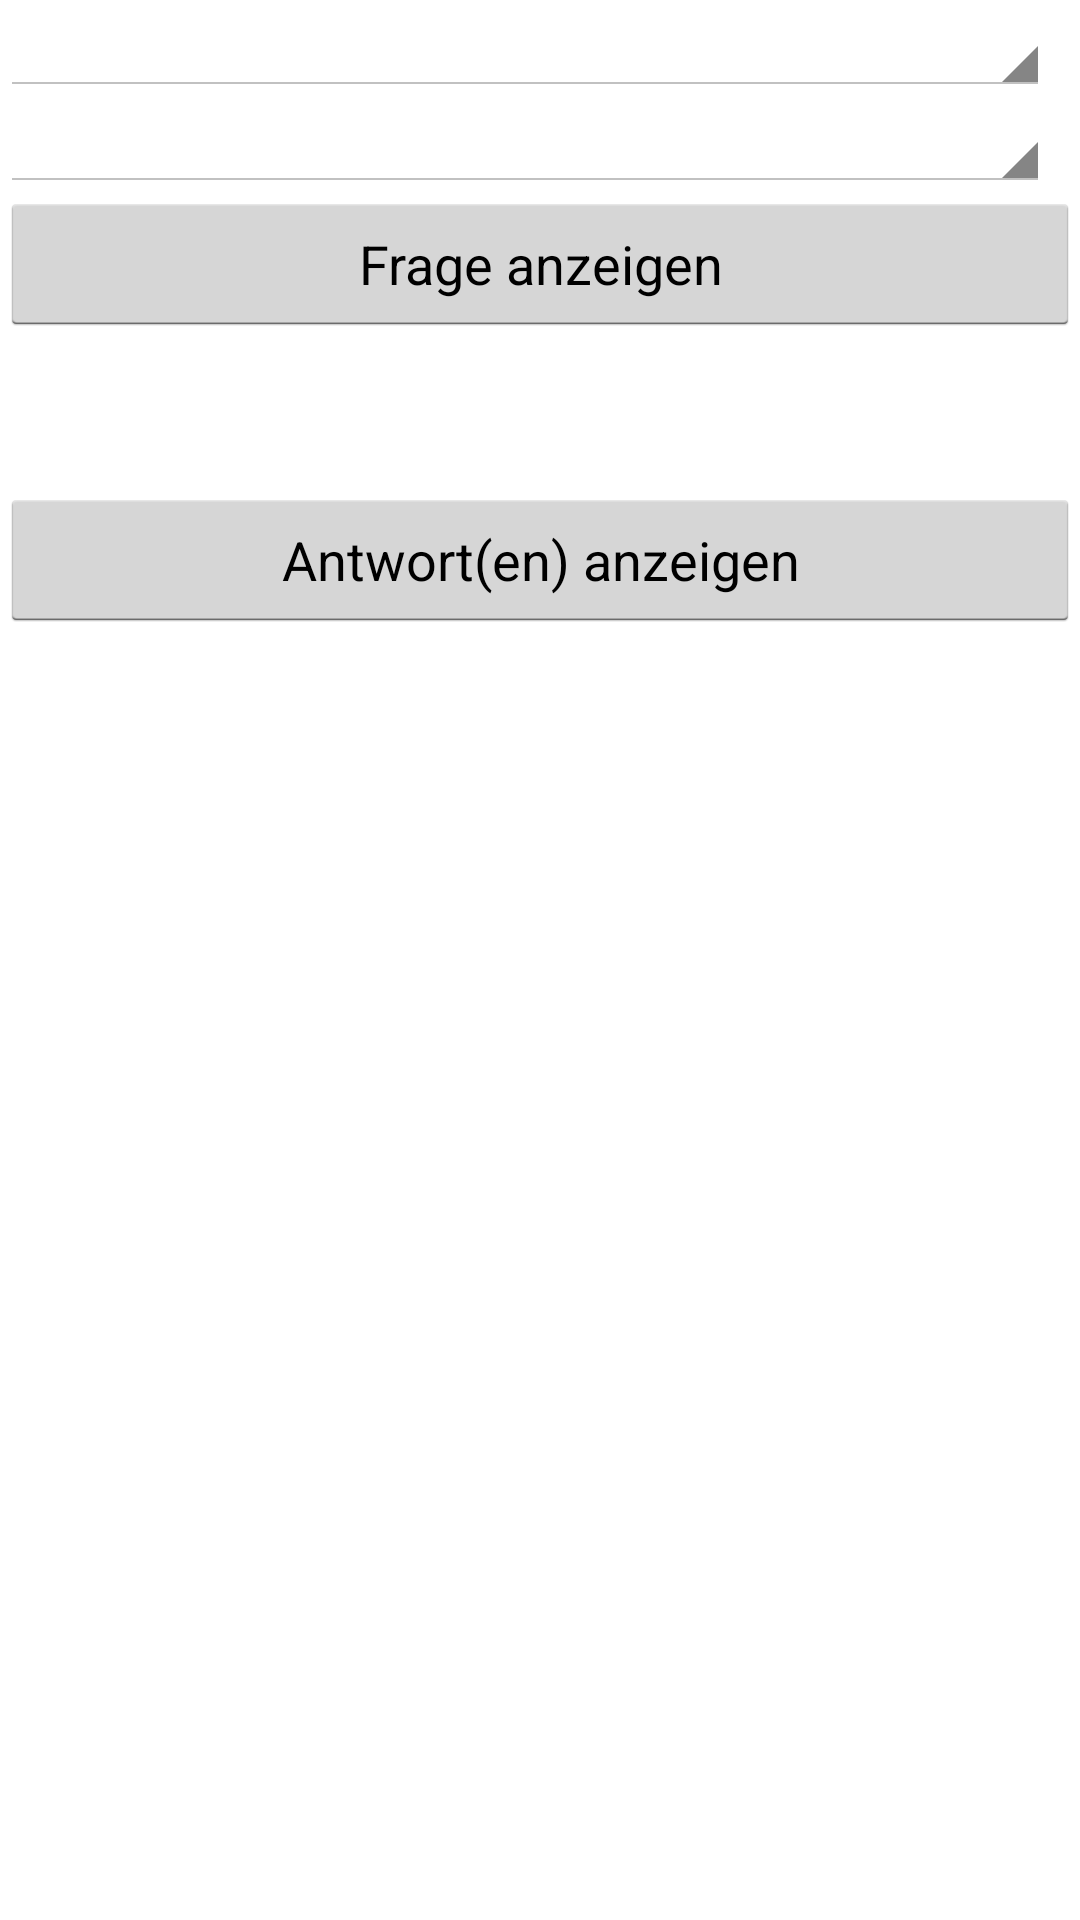

Android layout source for this screen:
<!-- AndroidManifest.xml: application theme android:Theme.Holo.Light -->
<!-- res/layout/content_main.xml -->
<?xml version="1.0" encoding="utf-8"?>
<TableLayout xmlns:android="http://schemas.android.com/apk/res/android"
    xmlns:tools="http://schemas.android.com/tools"
    android:layout_width="fill_parent"
    android:layout_height="fill_parent"
    tools:context="net.lustenauer.thema.MainActivity"
    tools:showIn="@layout/activity_main">

    <TableRow
        android:layout_width="wrap_content"
        android:layout_height="wrap_content">

        <Spinner
            android:id="@+id/themaSpinner"
            android:layout_weight="1"
            android:drawSelectorOnTop="true"
            android:textSize="13sp" />

        <ImageButton
            android:id="@+id/themaButton"
            android:background="@null"
            android:onClick="onThemaButton"
            android:src="@drawable/sound"
            android:text="@string/listen"
            android:layout_margin="5dp" />
    </TableRow>

    <TableRow
        android:layout_width="wrap_content"
        android:layout_height="wrap_content">

        <Spinner
            android:id="@+id/entrySpinner"
            android:layout_weight="1"
            android:drawSelectorOnTop="true" />

        <ImageButton
            android:id="@+id/stichwortButton"
            android:background="@null"
            android:onClick="onStichwortButton"
            android:src="@drawable/sound"
            android:layout_margin="5dp" />
    </TableRow>

    <TableRow
        android:layout_width="wrap_content"
        android:layout_height="wrap_content">

        <Button
            android:id="@+id/frageButton1"
            android:layout_width="fill_parent"
            android:layout_span="2"
            android:layout_weight="1"
            android:onClick="onFrageButton"
            android:text="@string/question" />
    </TableRow>


    <TableRow
        android:layout_width="wrap_content"
        android:layout_height="wrap_content">

        <TextView
            android:id="@+id/frageText"
            android:layout_width="wrap_content"
            android:layout_height="wrap_content"
            android:layout_span="2"
            android:layout_weight="1"
            android:lines="2"
            android:textAlignment="center"
            android:textSize="20dp" />

        <ImageButton
            android:id="@+id/frageButton2"
            android:layout_width="wrap_content"
            android:layout_height="wrap_content"
            android:background="@null"
            android:onClick="onFrageButton2"
            android:src="@drawable/sound"
            android:layout_margin="5dp" />

    </TableRow>


    <TableRow
        android:layout_width="wrap_content"
        android:layout_height="wrap_content">

        <Button
            android:id="@+id/antwortButton"
            android:layout_width="fill_parent"
            android:layout_span="2"
            android:layout_weight="1"
            android:onClick="onAntwortButton"
            android:text="@string/answer" />
    </TableRow>

    <TableRow
        android:layout_width="wrap_content"
        android:layout_height="match_parent"
        android:layout_weight="1">

        <TextView
            android:id="@+id/antwortText1"
            android:layout_span="2"
            android:layout_weight="1"
            android:lines="2"
            android:textAlignment="center"
            android:textSize="20dp"
            android:layout_width="wrap_content"
            android:layout_height="wrap_content" />

        <ImageButton
            android:id="@+id/antwortButton1"
            android:layout_width="wrap_content"
            android:layout_height="wrap_content"
            android:layout_weight="0"
            android:background="@null"
            android:onClick="onAntwortButton1"
            android:src="@drawable/sound"
            android:layout_margin="5dp" />
    </TableRow>

    <TableRow
        android:layout_width="wrap_content"
        android:layout_height="match_parent"
        android:layout_weight="1">

        <TextView
            android:id="@+id/antwortText2"
            android:layout_span="2"
            android:layout_weight="1"
            android:lines="2"
            android:textAlignment="center"
            android:textSize="20dp"
            android:layout_width="wrap_content"
            android:layout_height="wrap_content" />

        <ImageButton
            android:id="@+id/antwortButton2"
            android:layout_width="wrap_content"
            android:layout_height="wrap_content"
            android:layout_weight="0"
            android:background="@null"
            android:onClick="onAntwortButton2"
            android:src="@drawable/sound"
            android:layout_margin="5dp" />
    </TableRow>

    <TableRow
        android:layout_width="wrap_content"
        android:layout_height="match_parent"
        android:layout_weight="5">

        <TextView
            android:id="@+id/antwortText3"
            android:layout_span="2"
            android:layout_weight="1"
            android:lines="2"
            android:textAlignment="center"
            android:textSize="20dp"
            android:layout_width="wrap_content"
            android:layout_height="wrap_content" />

        <ImageButton
            android:id="@+id/antwortButton3"
            android:layout_width="wrap_content"
            android:layout_height="wrap_content"
            android:layout_weight="0"
            android:background="@null"
            android:onClick="onAntwortButton3"
            android:src="@drawable/sound"
            android:layout_margin="5dp" />
    </TableRow>

</TableLayout>
<!-- res/layout/activity_main.xml (included above) -->
<?xml version="1.0" encoding="utf-8"?>
<LinearLayout xmlns:android="http://schemas.android.com/apk/res/android"
    xmlns:tools="http://schemas.android.com/tools"
    android:layout_width="match_parent"
    android:layout_height="match_parent"
    android:fitsSystemWindows="true"
    android:orientation="vertical"
    tools:context="net.lustenauer.thema.MainActivity">

    <LinearLayout
        android:layout_width="wrap_content"
        android:layout_height="wrap_content"
        android:layout_gravity="right"
        android:baselineAligned="false"
        android:orientation="horizontal">

        <ImageButton
            android:id="@+id/prevButton"
            android:layout_width="wrap_content"
            android:layout_height="match_parent"
            android:layout_margin="5dp"
            android:layout_weight="1"
            android:onClick="onLeftButton"
            android:src="@drawable/arrow_left"
            android:text="@string/listen" />

        <ImageButton
            android:id="@+id/nextButton"
            android:layout_width="wrap_content"
            android:layout_height="match_parent"
            android:layout_margin="5dp"
            android:layout_weight="1"
            android:onClick="onRightButton"
            android:src="@drawable/arrow_right"
            android:text="@string/listen" />

        <ImageButton
            android:id="@+id/next2Button"
            android:layout_width="wrap_content"
            android:layout_height="match_parent"
            android:layout_margin="5dp"
            android:layout_weight="1"
            android:onClick="onShuffleButton"
            android:src="@drawable/arrow_shuffle"
            android:text="@string/listen" />

    </LinearLayout>

    <include layout="@layout/content_main" />

</LinearLayout>
<!-- resources referenced by this layout -->
<resources>
  <string name="answer">Antwort(en) anzeigen</string>
  <string name="listen">Anhören</string>
  <string name="question">Frage anzeigen</string>
</resources>
